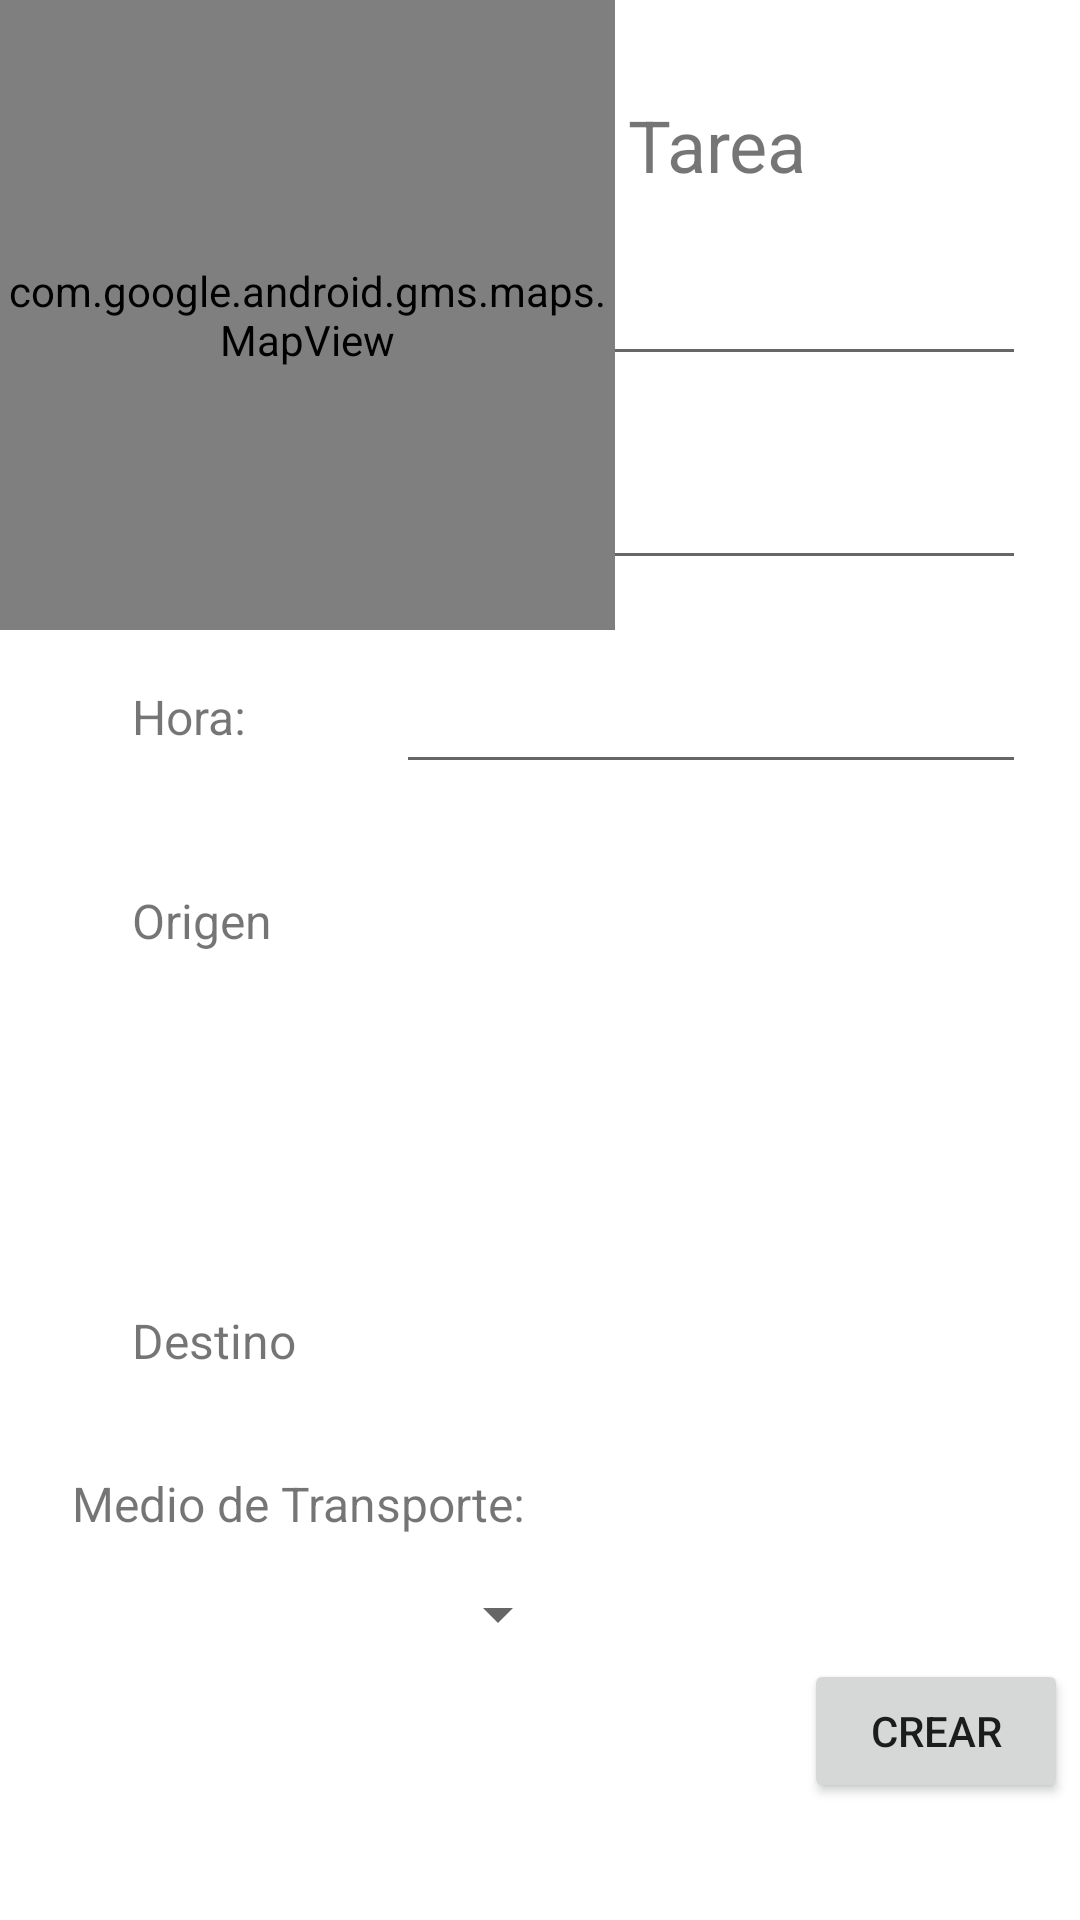

Android layout source for this screen:
<!-- AndroidManifest.xml: application theme Theme.AppMoW -->
<!-- res/layout/activity_nueva_tarea.xml -->
<?xml version="1.0" encoding="utf-8"?>
<androidx.constraintlayout.widget.ConstraintLayout xmlns:android="http://schemas.android.com/apk/res/android"
    xmlns:app="http://schemas.android.com/apk/res-auto"
    xmlns:tools="http://schemas.android.com/tools"
    android:layout_width="match_parent"
    android:layout_height="match_parent"
    tools:context=".NuevaTarea">

    <TextView
        android:id="@+id/textView"
        android:layout_width="wrap_content"
        android:layout_height="wrap_content"
        android:layout_marginStart="44dp"
        android:layout_marginTop="160dp"
        android:text="Fecha:"
        android:textSize="16sp"
        app:layout_constraintStart_toStartOf="parent"
        app:layout_constraintTop_toTopOf="parent" />

    <EditText
        android:id="@+id/idFecha"
        android:layout_width="wrap_content"
        android:layout_height="wrap_content"
        android:layout_marginStart="132dp"
        android:layout_marginTop="152dp"
        android:ems="10"
        android:inputType="date"
        app:layout_constraintStart_toStartOf="parent"
        app:layout_constraintTop_toTopOf="parent" />

    <EditText
        android:id="@+id/idHora"
        android:layout_width="wrap_content"
        android:layout_height="wrap_content"
        android:layout_marginStart="132dp"
        android:layout_marginTop="220dp"
        android:ems="10"
        android:inputType="time"
        app:layout_constraintStart_toStartOf="parent"
        app:layout_constraintTop_toTopOf="parent" />

    <TextView
        android:id="@+id/textView4"
        android:layout_width="wrap_content"
        android:layout_height="wrap_content"
        android:layout_marginStart="44dp"
        android:layout_marginTop="228dp"
        android:text="Hora:"
        android:textSize="16sp"
        app:layout_constraintStart_toStartOf="parent"
        app:layout_constraintTop_toTopOf="parent" />

    <EditText
        android:id="@+id/idAsunto"
        android:layout_width="wrap_content"
        android:layout_height="wrap_content"
        android:layout_marginStart="132dp"
        android:layout_marginTop="84dp"
        android:ems="10"
        android:inputType="textPersonName"
        app:layout_constraintStart_toStartOf="parent"
        app:layout_constraintTop_toTopOf="parent" />

    <TextView
        android:id="@+id/textView5"
        android:layout_width="wrap_content"
        android:layout_height="wrap_content"
        android:layout_marginStart="44dp"
        android:layout_marginTop="92dp"
        android:text="Asunto:"
        android:textSize="16sp"
        app:layout_constraintStart_toStartOf="parent"
        app:layout_constraintTop_toTopOf="parent" />

    <TextView
        android:id="@+id/textView6"
        android:layout_width="wrap_content"
        android:layout_height="wrap_content"
        android:layout_marginStart="136dp"
        android:layout_marginTop="32dp"
        android:text="Nueva Tarea"
        android:textSize="24sp"
        app:layout_constraintStart_toStartOf="parent"
        app:layout_constraintTop_toTopOf="parent" />

    <TextView
        android:id="@+id/textView7"
        android:layout_width="wrap_content"
        android:layout_height="wrap_content"
        android:layout_marginStart="24dp"
        android:text="Medio de Transporte:"
        android:textSize="16sp"
        app:layout_constraintBottom_toBottomOf="parent"
        app:layout_constraintStart_toStartOf="parent"
        app:layout_constraintTop_toTopOf="parent"
        app:layout_constraintVertical_bias="0.793" />

    <Spinner
        android:id="@+id/spinner"
        android:layout_width="166dp"
        android:layout_height="25dp"
        android:layout_marginStart="24dp"
        app:layout_constraintBottom_toBottomOf="parent"
        app:layout_constraintStart_toStartOf="parent"
        app:layout_constraintTop_toTopOf="parent"
        app:layout_constraintVertical_bias="0.855" />

    <TextView
        android:id="@+id/textView8"
        android:layout_width="wrap_content"
        android:layout_height="wrap_content"
        android:layout_marginStart="44dp"
        android:layout_marginTop="296dp"
        android:text="Origen"
        android:textSize="16sp"
        app:layout_constraintStart_toStartOf="parent"
        app:layout_constraintTop_toTopOf="parent" />

    <TextView
        android:id="@+id/textView9"
        android:layout_width="wrap_content"
        android:layout_height="wrap_content"
        android:layout_marginStart="44dp"
        android:layout_marginTop="436dp"
        android:text="Destino"
        android:textSize="16sp"
        app:layout_constraintStart_toStartOf="parent"
        app:layout_constraintTop_toTopOf="parent" />

    <Button
        android:id="@+id/bCrear"
        android:layout_width="wrap_content"
        android:layout_height="wrap_content"
        android:layout_marginStart="268dp"
        android:text="Crear"
        app:layout_constraintBottom_toBottomOf="parent"
        app:layout_constraintStart_toStartOf="parent"
        app:layout_constraintTop_toTopOf="parent"
        app:layout_constraintVertical_bias="0.934" />

    <com.google.android.gms.maps.MapView
        android:id="@+id/mapView"
        android:layout_width="205dp"
        android:layout_height="210dp"
        tools:layout_editor_absoluteX="156dp"
        tools:layout_editor_absoluteY="296dp" />

</androidx.constraintlayout.widget.ConstraintLayout>
<!-- resources referenced by this layout -->
<resources>
  <style name="Theme.AppMoW" parent="Theme.MaterialComponents.DayNight.DarkActionBar">
          
          <item name="colorPrimary">@color/purple_500</item>
          <item name="colorPrimaryVariant">@color/purple_700</item>
          <item name="colorOnPrimary">@color/white</item>
          
          <item name="colorSecondary">@color/teal_200</item>
          <item name="colorSecondaryVariant">@color/teal_700</item>
          <item name="colorOnSecondary">@color/black</item>
          
          <item name="android:statusBarColor" tools:targetApi="l">?attr/colorPrimaryVariant</item>
          
      </style>
  <!-- not gathered from this repository: default colours our renderer supplied (Android Studio template values) -->
  <color name="purple_500">#FF6200EE</color>
  <color name="purple_700">#FF3700B3</color>
  <color name="teal_200">#FF03DAC5</color>
  <color name="teal_700">#FF018786</color>
  <color name="black">#FF000000</color>
  <color name="white">#FFFFFFFF</color>
</resources>
